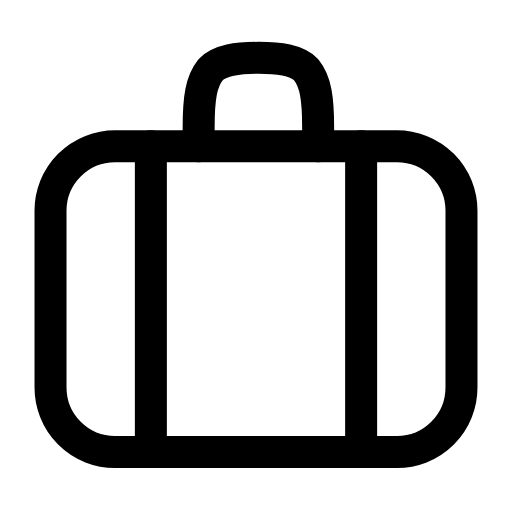
t = 0.00 s
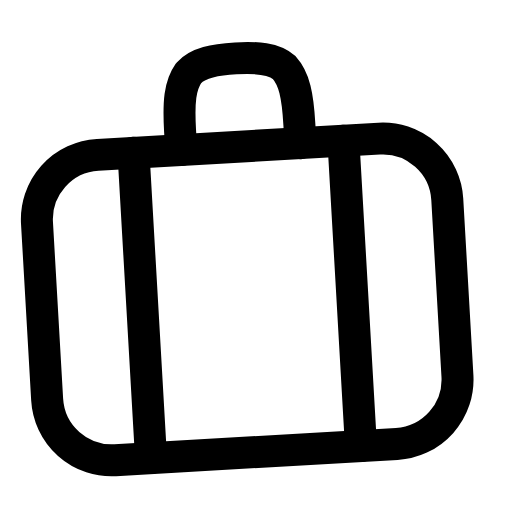
t = 0.28 s
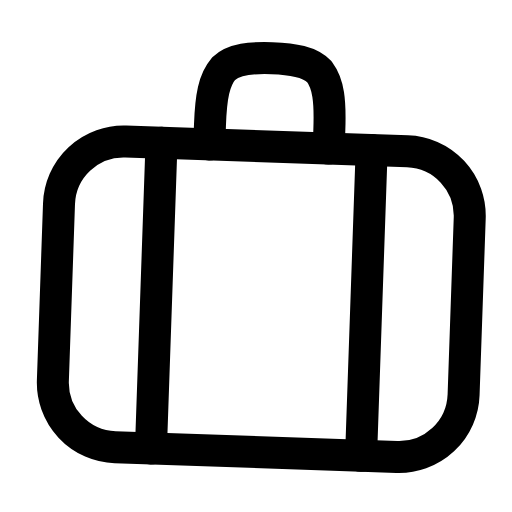
t = 0.56 s
t = 0.83 s: frame unchanged from t = 0.00 s, image omitted
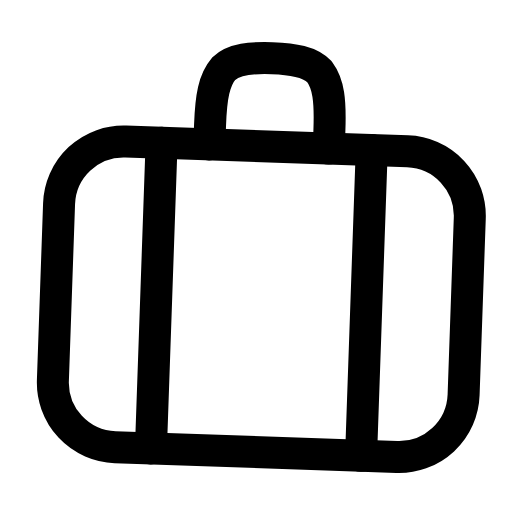
t = 1.12 s
t = 1.42 s: frame unchanged from t = 0.00 s, image omitted

The animated SVG that drew these frames (rendered in a browser with its animation timeline set to each time). Animation: 1 SMIL element (animateTransform=1); one cycle of 1.70 s, repeats indefinitely.

<svg xmlns="http://www.w3.org/2000/svg" width="24" height="24" viewBox="0 0 24 24" fill="none"><g transform="translate(-1.44 -1.433) scale(1.12)"><g><animateTransform attributeName="transform" type="rotate" values="0 12 20.2;0 12 20.2;-4 12 20.2;2 12 20.2;0 12 20.2;0 12 20.2;2 12 20.2;-4 12 20.2;0 12 20.2;0 12 20.2;0 12 20.2" keyTimes="0;0.135;0.2475;0.36;0.45;0.6;0.66;0.735;0.81;0.9;1" dur="1.7s" repeatCount="indefinite" calcMode="spline" keySplines="0.16 1 0.3 1;0.16 1 0.3 1;0.16 1 0.3 1;0.16 1 0.3 1;0.16 1 0.3 1;0.16 1 0.3 1;0.16 1 0.3 1;0.16 1 0.3 1;0.16 1 0.3 1;0.16 1 0.3 1"/><rect stroke="currentColor" stroke-width="1.339" stroke-linecap="round" stroke-linejoin="round" fill="none" x="3.4" y="7.4" width="17.2" height="12.8" rx="2.7"></rect><path stroke="currentColor" stroke-width="1.339" stroke-linecap="round" stroke-linejoin="round" fill="none" d="M9.6 7.4L9.6 6.6C9.6 5.4 9.7 4.7 10.1 4.2C10.5 3.8 11.2 3.7 12.1 3.7S13.7 3.8 14.1 4.2C14.5 4.7 14.6 5.4 14.6 6.6L14.6 7.4"></path><path stroke="currentColor" stroke-width="1.339" stroke-linecap="round" stroke-linejoin="round" fill="none" d="M7.6 7.4L7.6 20.2M16.4 7.4L16.4 20.2"></path></g></g></svg>
